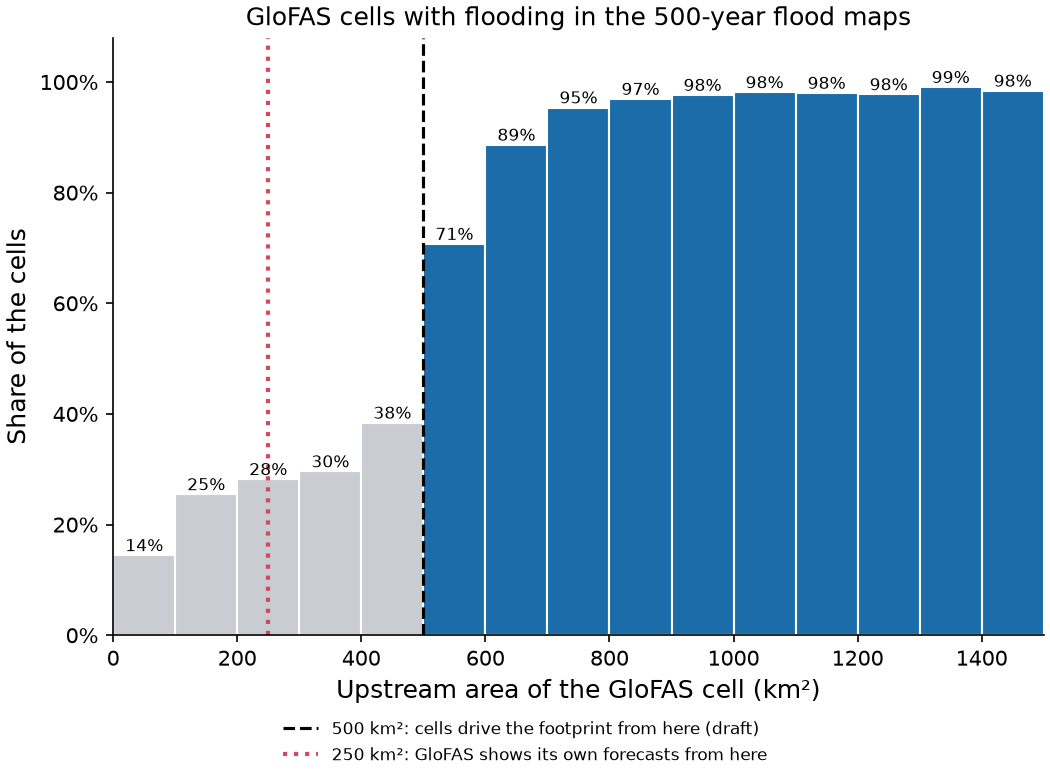

Source data for this figure (header and first rows):
country, flood_map_return_period, minimum_upstream_area_square_kilometres, maximum_upstream_area_square_kilometres, cells, cells_with_flooding, share_with_flooding
ETH, 500, 0, 100, 42189, 5405, 0.1281
ETH, 500, 100, 200, 6611, 1049, 0.1587
ETH, 500, 200, 300, 3330, 592, 0.1778
ETH, 500, 300, 400, 2527, 493, 0.1951
ETH, 500, 400, 500, 1264, 339, 0.2682
ETH, 500, 500, 600, 1067, 633, 0.5933
ETH, 500, 600, 700, 893, 738, 0.8264
ETH, 500, 700, 800, 684, 647, 0.9459
ETH, 500, 800, 900, 578, 556, 0.9619
ETH, 500, 900, 1000, 441, 435, 0.9864
ETH, 500, 1000, 1100, 402, 399, 0.9925
ETH, 500, 1100, 1200, 376, 372, 0.9894
ETH, 500, 1200, 1300, 269, 267, 0.9926
ETH, 500, 1300, 1400, 267, 267, 1.0
ETH, 500, 1400, 1500, 250, 247, 0.988
KEN, 500, 0, 100, 18896, 3505, 0.1855
KEN, 500, 100, 200, 3069, 679, 0.2212
KEN, 500, 200, 300, 1569, 402, 0.2562
KEN, 500, 300, 400, 1183, 304, 0.257
KEN, 500, 400, 500, 678, 226, 0.3333
KEN, 500, 500, 600, 450, 285, 0.6333
KEN, 500, 600, 700, 359, 295, 0.8217
KEN, 500, 700, 800, 361, 334, 0.9252
KEN, 500, 800, 900, 255, 242, 0.949
KEN, 500, 900, 1000, 211, 203, 0.9621
KEN, 500, 1000, 1100, 175, 171, 0.9771
KEN, 500, 1100, 1200, 157, 153, 0.9745
KEN, 500, 1200, 1300, 125, 125, 1.0
KEN, 500, 1300, 1400, 130, 129, 0.9923
KEN, 500, 1400, 1500, 140, 136, 0.9714
MWI, 500, 0, 100, 5874, 903, 0.1537
MWI, 500, 100, 200, 1083, 173, 0.1597
MWI, 500, 200, 300, 579, 77, 0.133
MWI, 500, 300, 400, 354, 63, 0.178
MWI, 500, 400, 500, 200, 60, 0.3
MWI, 500, 500, 600, 176, 110, 0.625
MWI, 500, 600, 700, 124, 107, 0.8629
MWI, 500, 700, 800, 82, 73, 0.8902
MWI, 500, 800, 900, 82, 75, 0.9146
MWI, 500, 900, 1000, 59, 52, 0.8814
MWI, 500, 1000, 1100, 61, 53, 0.8689
MWI, 500, 1100, 1200, 46, 38, 0.8261
MWI, 500, 1200, 1300, 39, 30, 0.7692
MWI, 500, 1300, 1400, 55, 52, 0.9455
MWI, 500, 1400, 1500, 37, 35, 0.9459
PHL, 500, 0, 100, 77250, 3225, 0.0417
PHL, 500, 100, 200, 1345, 532, 0.3955
PHL, 500, 200, 300, 664, 347, 0.5226
PHL, 500, 300, 400, 413, 231, 0.5593
PHL, 500, 400, 500, 210, 139, 0.6619
PHL, 500, 500, 600, 159, 145, 0.9119
PHL, 500, 600, 700, 134, 125, 0.9328
PHL, 500, 700, 800, 119, 119, 1.0
PHL, 500, 800, 900, 67, 67, 1.0
PHL, 500, 900, 1000, 77, 76, 0.987
PHL, 500, 1000, 1100, 59, 58, 0.9831
PHL, 500, 1100, 1200, 39, 39, 1.0
PHL, 500, 1200, 1300, 35, 35, 1.0
PHL, 500, 1300, 1400, 34, 34, 1.0
PHL, 500, 1400, 1500, 27, 27, 1.0
... 60 more rows
